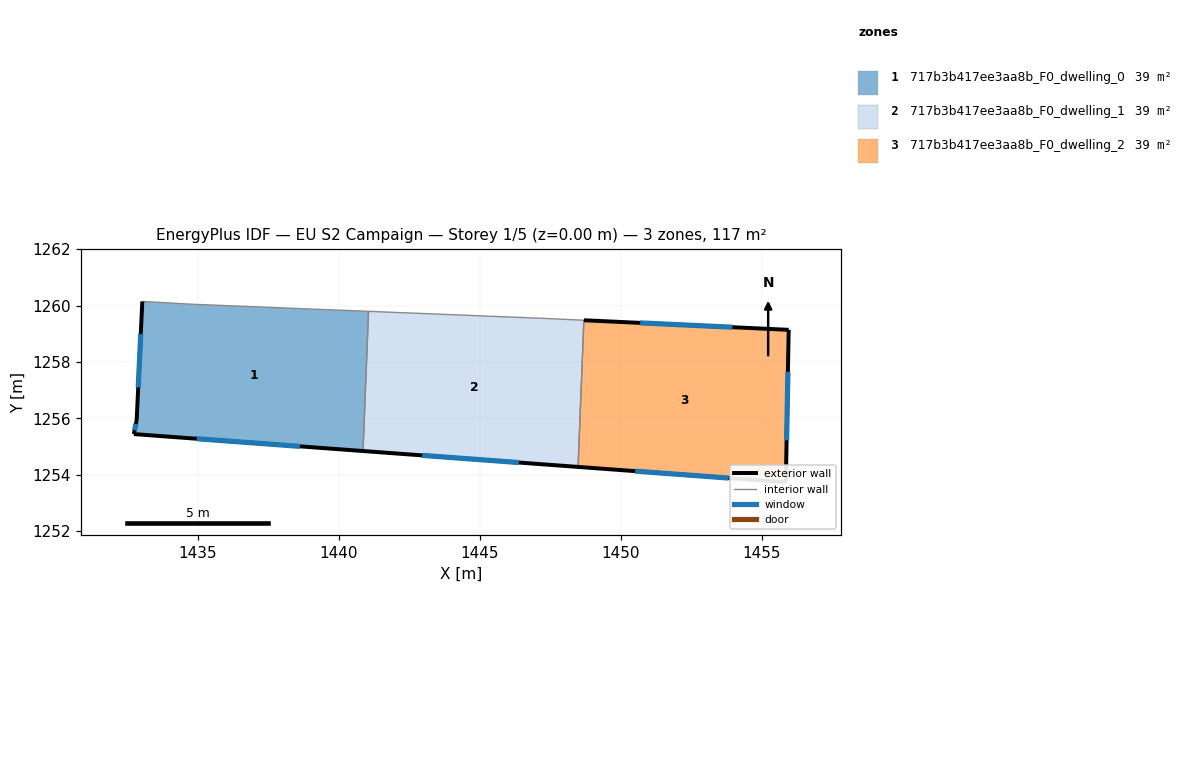
=== STOREY PLAN SPEC (per zone: floor XY polygon, exterior-wall plan segments, windows/doors) ===
zone 1: 717b3b417ee3aa8b_F0_dwelling_0  (38.8 m²)
  floor: (1441.05, 1259.79) (1440.85, 1254.84) (1432.73, 1255.44) (1432.83, 1255.94) (1433.03, 1260.15) (1434.83, 1260.04)
  exterior wall: (1432.83, 1255.94) – (1432.73, 1255.44)  [0.5 m]
    window: (1432.80, 1255.81) – (1432.76, 1255.58)  [0.3 m²]
  exterior wall: (1433.03, 1260.15) – (1432.83, 1255.94)  [4.2 m]
    window: (1432.97, 1258.99) – (1432.89, 1257.10)  [2.6 m²]
  exterior wall: (1432.73, 1255.44) – (1440.85, 1254.84)  [8.1 m]
    window: (1434.97, 1255.28) – (1438.62, 1255.01)  [4.9 m²]
  interior walls: 3
zone 2: 717b3b417ee3aa8b_F0_dwelling_1  (38.8 m²)
  floor: (1448.69, 1259.48) (1448.48, 1254.28) (1440.85, 1254.84) (1441.05, 1259.79) (1447.34, 1259.54)
  exterior wall: (1440.85, 1254.84) – (1448.48, 1254.28)  [7.6 m]
    window: (1442.95, 1254.69) – (1446.38, 1254.43)  [4.6 m²]
  interior walls: 4
zone 3: 717b3b417ee3aa8b_F0_dwelling_2  (38.8 m²)
  floor: (1455.95, 1259.14) (1455.84, 1253.74) (1448.48, 1254.28) (1448.69, 1259.48)
  exterior wall: (1455.95, 1259.14) – (1448.69, 1259.48)  [7.3 m]
    window: (1453.95, 1259.23) – (1450.68, 1259.39)  [4.4 m²]
  exterior wall: (1455.84, 1253.74) – (1455.95, 1259.14)  [5.4 m]
    window: (1455.87, 1255.22) – (1455.92, 1257.65)  [3.3 m²]
  exterior wall: (1448.48, 1254.28) – (1455.84, 1253.74)  [7.4 m]
    window: (1450.51, 1254.13) – (1453.82, 1253.88)  [4.5 m²]
  interior walls: 1

=== DERIVED (storey summary) ===
Building: EU S2 Campaign
Storey: 1 of 5  (floor level z = 0.00 m)
Storey gross floor area: 116.5 m²
Zones on this storey: 3
  - 717b3b417ee3aa8b_F0_dwelling_0: floor 38.8 m²; exterior wall 12.9 m (38.6 m²); 3 window(s) 7.8 m²; WWR 20.2%
  - 717b3b417ee3aa8b_F0_dwelling_1: floor 38.8 m²; exterior wall 7.6 m (22.9 m²); 1 window(s) 4.6 m²; WWR 20.2%
  - 717b3b417ee3aa8b_F0_dwelling_2: floor 38.8 m²; exterior wall 20.1 m (60.2 m²); 3 window(s) 12.2 m²; WWR 20.2%
Zone adjacency (shared interzone walls):
  - 717b3b417ee3aa8b_F0_dwelling_0 ↔ 717b3b417ee3aa8b_F0_dwelling_1
  - 717b3b417ee3aa8b_F0_dwelling_1 ↔ 717b3b417ee3aa8b_F0_dwelling_2